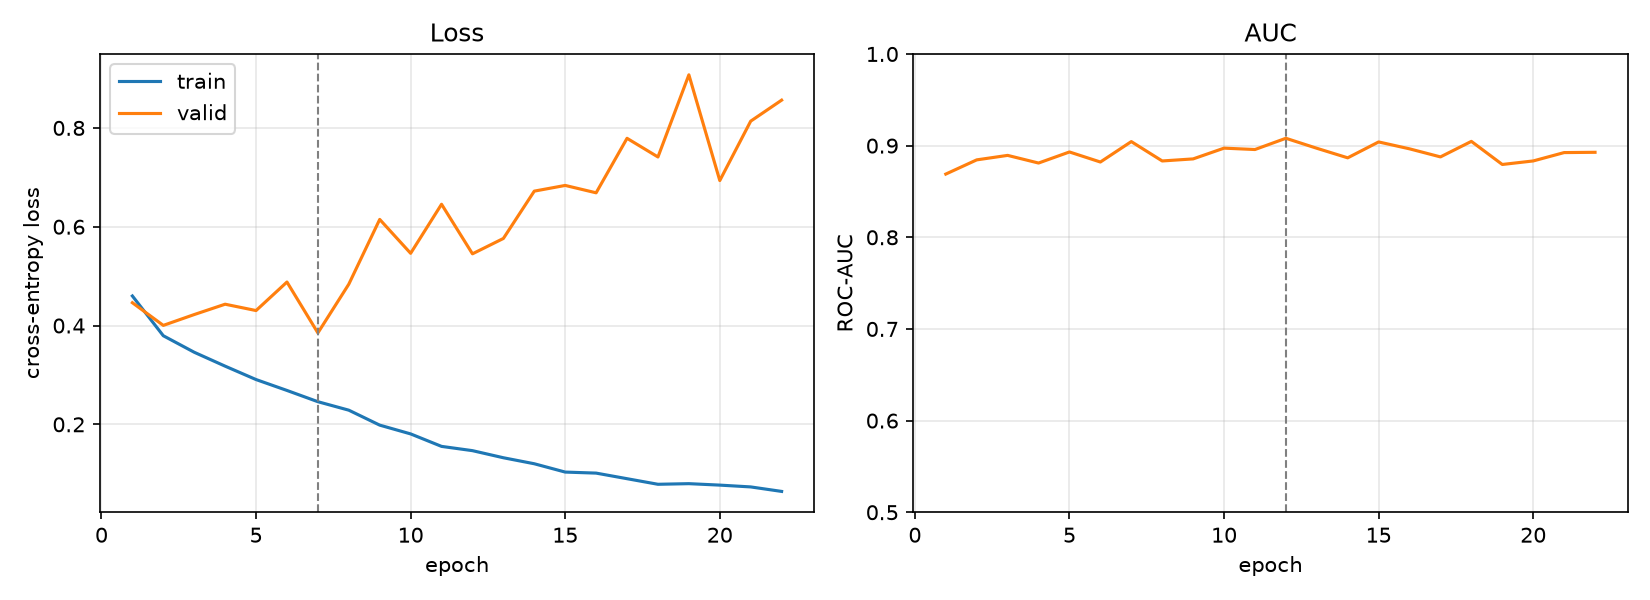

Data behind this chart, as committed beside it:
epoch, train_loss, val_loss, auc
1, 0.4598, 0.4462, 0.869
2, 0.3793, 0.4003, 0.8845
3, 0.3459, 0.4222, 0.8894
4, 0.3178, 0.4432, 0.881
5, 0.2907, 0.4303, 0.8931
6, 0.2686, 0.4881, 0.8821
7, 0.2458, 0.3851, 0.9044
8, 0.2287, 0.4837, 0.8833
9, 0.1984, 0.6148, 0.8855
10, 0.1806, 0.5462, 0.8973
11, 0.1554, 0.6455, 0.8958
12, 0.1467, 0.5452, 0.908
13, 0.1324, 0.5762, 0.8971
14, 0.1202, 0.6721, 0.8867
15, 0.1034, 0.6836, 0.904
16, 0.1013, 0.6686, 0.8965
17, 0.08998, 0.779, 0.8877
18, 0.07867, 0.7412, 0.9047
19, 0.07993, 0.9075, 0.8795
20, 0.07699, 0.6935, 0.8833
21, 0.07333, 0.8137, 0.8924
22, 0.06423, 0.8562, 0.8927
